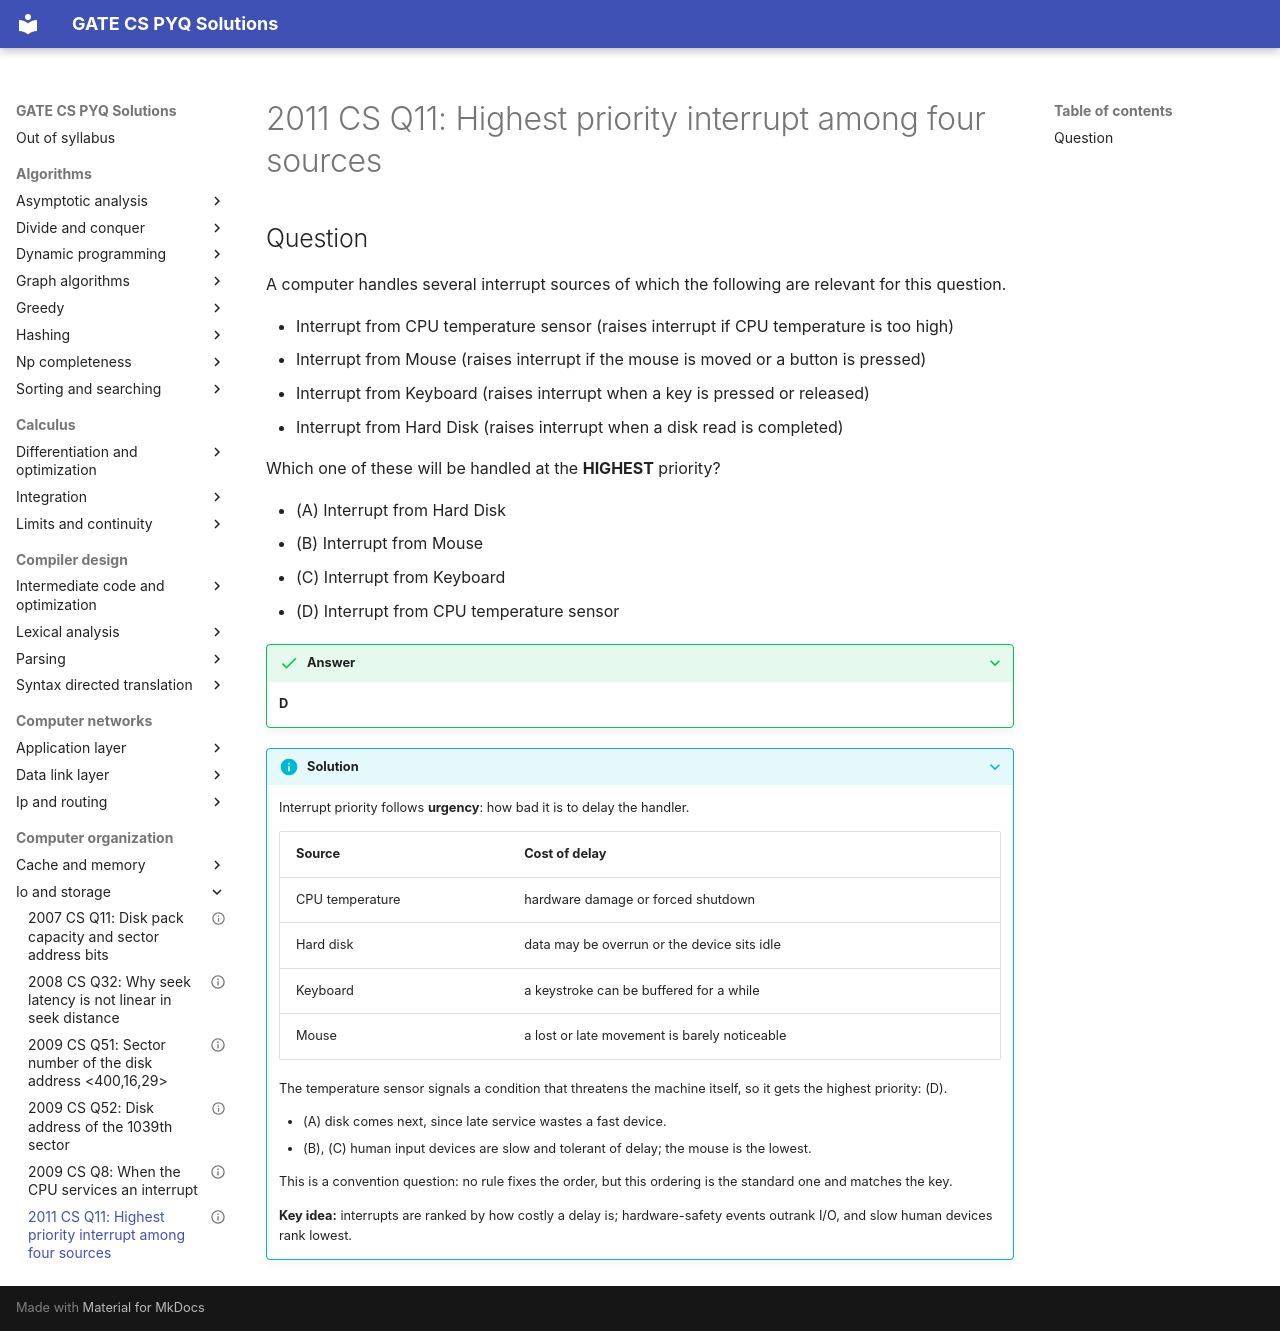

repository: saheenusman/GATE-PYQs · page: computer-organization/io-and-storage/2011-set1-q11/index.html · generator: mkdocs

---
title: "2011 CS Q11: Highest priority interrupt among four sources"
year: 2011
set: 1
paper: CS
q_no: 11
subject: computer-organization
topic: io-and-storage
also: []
marks: 1
type: MCQ
official_answer: "D"
status: verified
---

# 2011 CS Q11: Highest priority interrupt among four sources

## Question

A computer handles several interrupt sources of which the following are relevant for this question.

- Interrupt from CPU temperature sensor (raises interrupt if CPU temperature is too high)
- Interrupt from Mouse (raises interrupt if the mouse is moved or a button is pressed)
- Interrupt from Keyboard (raises interrupt when a key is pressed or released)
- Interrupt from Hard Disk (raises interrupt when a disk read is completed)

Which one of these will be handled at the **HIGHEST** priority?

- (A) Interrupt from Hard Disk
- (B) Interrupt from Mouse
- (C) Interrupt from Keyboard
- (D) Interrupt from CPU temperature sensor

<details class="success" markdown="1">
<summary>Answer</summary>

**D**

</details>

<details class="info" markdown="1">
<summary>Solution</summary>

Interrupt priority follows **urgency**: how bad it is to delay the handler.

| Source | Cost of delay |
|---|---|
| CPU temperature | hardware damage or forced shutdown |
| Hard disk | data may be overrun or the device sits idle |
| Keyboard | a keystroke can be buffered for a while |
| Mouse | a lost or late movement is barely noticeable |

The temperature sensor signals a condition that threatens the machine itself, so it gets the highest priority: (D).

- (A) disk comes next, since late service wastes a fast device.
- (B), (C) human input devices are slow and tolerant of delay; the mouse is the lowest.

This is a convention question: no rule fixes the order, but this ordering is the standard one and matches the key.

**Key idea:** interrupts are ranked by how costly a delay is; hardware-safety events outrank I/O, and slow human devices rank lowest.

</details>
